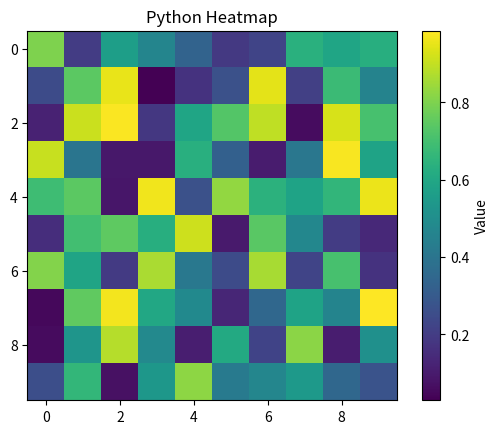

Generate this figure with matplotlib:
import numpy as np
import matplotlib.pyplot as plt

# 1. Create dummy data
data = np.random.rand(10, 10)

# 2. Generate the heatmap
plt.imshow(data, cmap='viridis')
plt.title('Python Heatmap')
plt.colorbar(label='Value')
plt.show()
